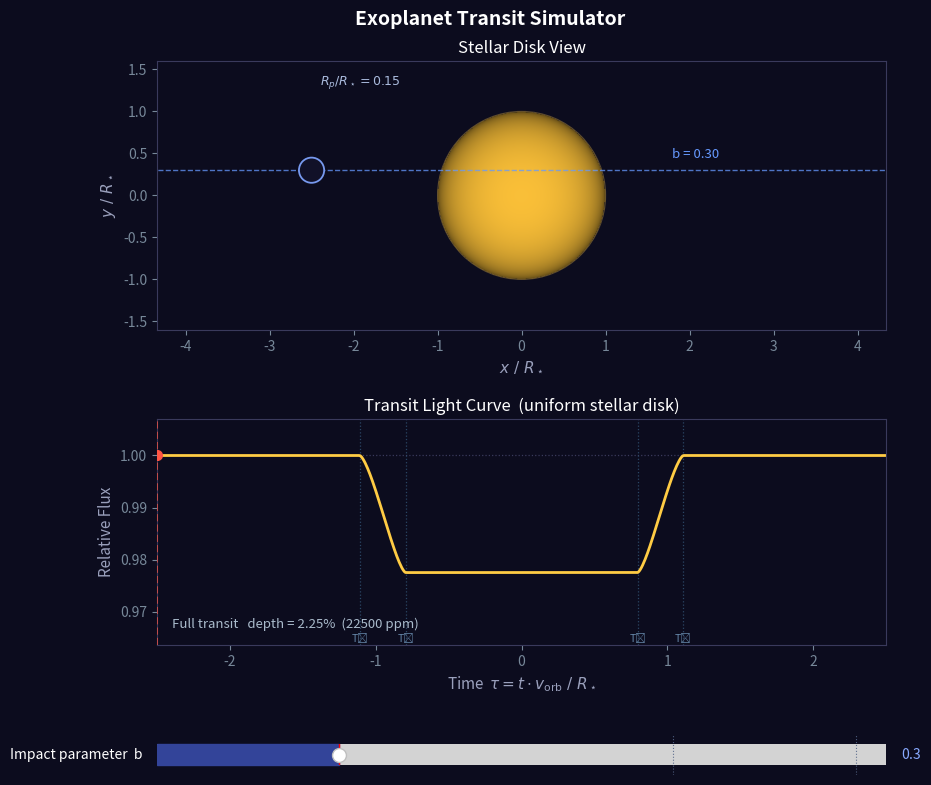

Source code (Python):
#!/usr/bin/env python3
"""
exoplanet_transit.py
====================
Interactive animation of an exoplanet transit.

  Top panel    – Stellar disk (quadratic limb darkening) with transiting planet.
  Bottom panel – Geometric (uniform stellar disk) transit light curve.
  Slider       – Impact parameter  b = (a cos i) / R★

Drag the slider to see how b controls the transit shape:
  b = 0              planet crosses the stellar centre (deepest, flattest bottom)
  0 < b < 1 − Rp/R★  full transit (all four contact points occur)
  1 − Rp/R★ ≤ b < 1 + Rp/R★  grazing transit (shallower, V-shaped)
  b ≥ 1 + Rp/R★      no transit (planet misses the star)

Time axis is normalised so that the stellar radius equals one velocity unit:
  τ = t · v_orb / R★

Dependencies: numpy, matplotlib
"""

import numpy as np
import matplotlib.pyplot as plt
import matplotlib.gridspec as gridspec
from matplotlib.animation import FuncAnimation
from matplotlib.widgets import Slider

# ── Physical parameters ────────────────────────────────────────────────────────
R_STAR   = 1.00   # stellar radius (defines the length scale)
R_PLANET = 0.15   # planet-to-star radius ratio  (Rp / R★)
B_INIT   = 0.30   # initial impact parameter

# ── Numerical parameters ───────────────────────────────────────────────────────
N_FRAMES = 220                         # frames per animation loop
T_MIN, T_MAX = -2.5, 2.5              # time axis  [R★ / v_orb]
N_LC  = 600                            # light-curve sample points
N_IMG = 400                            # star-image resolution (pixels per side)

# Limb-darkening coefficients (quadratic law)
LD_U1, LD_U2 = 0.45, 0.25

# ── Physics ────────────────────────────────────────────────────────────────────
def _overlap_scalar(d, r1, r2):
    """
    Area of intersection of two circles with radii r1, r2
    whose centres are separated by distance d.
    Uses the standard two-sector (lens) formula.
    """
    if d >= r1 + r2:
        return 0.0                        # circles are disjoint
    if d + r2 <= r1:
        return np.pi * r2 * r2            # small circle fully inside large
    if d + r1 <= r2:
        return np.pi * r1 * r1
    # Partial (lens-shaped) overlap
    ca = np.clip((d*d + r1*r1 - r2*r2) / (2.0 * d * r1), -1.0, 1.0)
    cb = np.clip((d*d + r2*r2 - r1*r1) / (2.0 * d * r2), -1.0, 1.0)
    sq = max(0.0, (-d + r1 + r2) * (d + r1 - r2) *
                  (d - r1 + r2) * (d + r1 + r2))
    return r1*r1 * np.arccos(ca) + r2*r2 * np.arccos(cb) - 0.5 * np.sqrt(sq)


def transit_lc(t_arr, b, r_s=R_STAR, r_p=R_PLANET):
    """
    Geometric transit light curve for a uniform stellar disk.
    Returns the normalised flux array (1 = out of transit).

    Parameters
    ----------
    t_arr : array_like  – time in units of R★ / v_orb
    b     : float       – impact parameter (planet's closest approach / R★)
    r_s   : float       – stellar radius (default R_STAR)
    r_p   : float       – planet radius (default R_PLANET)
    """
    d  = np.hypot(np.asarray(t_arr, float), b)
    ov = np.zeros_like(d)

    # Three regions: disjoint (ov=0 already), planet fully inside, partial overlap
    mask_in  = (d + r_p <= r_s)                  # fully inside
    mask_pt  = (~mask_in) & (d < r_s + r_p)      # partial

    ov[mask_in] = np.pi * r_p * r_p

    if mask_pt.any():
        dp = d[mask_pt]
        ca = np.clip((dp*dp + r_s*r_s - r_p*r_p) / (2*dp*r_s), -1., 1.)
        cb = np.clip((dp*dp + r_p*r_p - r_s*r_s) / (2*dp*r_p), -1., 1.)
        sq = np.maximum(0., (-dp + r_s + r_p) * (dp + r_s - r_p) *
                            (dp - r_s + r_p) * (dp + r_s + r_p))
        ov[mask_pt] = (r_s*r_s * np.arccos(ca) + r_p*r_p * np.arccos(cb)
                       - 0.5 * np.sqrt(sq))

    return 1.0 - ov / (np.pi * r_s * r_s)


def contact_times(b, r_s=R_STAR, r_p=R_PLANET):
    """
    Compute the four transit contact times T1–T4 (in units of R★/v_orb).

    Returns a dict with keys 'T1', 'T2', 'T3', 'T4'.
    T2 and T3 are None for grazing transits (b > r_s - r_p).
    All values are None if b >= r_s + r_p (no transit).
    """
    arg_outer = (r_s + r_p)**2 - b**2
    arg_inner = (r_s - r_p)**2 - b**2

    if arg_outer <= 0:
        return dict(T1=None, T2=None, T3=None, T4=None)

    T1 = -np.sqrt(arg_outer)
    T4 =  np.sqrt(arg_outer)
    T2 = T3 = None

    if arg_inner > 0:
        T2 = -np.sqrt(arg_inner)
        T3 =  np.sqrt(arg_inner)

    return dict(T1=T1, T2=T2, T3=T3, T4=T4)


# ── GUI / animation ────────────────────────────────────────────────────────────
# Everything below here runs only when the script is executed directly.
# Importing the module for unit-testing will NOT launch a window.

if __name__ == '__main__':

    t_frames = np.linspace(T_MIN, T_MAX, N_FRAMES)
    t_model  = np.linspace(T_MIN, T_MAX, N_LC)

    # ── Pre-render limb-darkened stellar disk ──────────────────────────────────
    _xv = np.linspace(-2.6, 2.6, N_IMG)
    _yv = np.linspace(-1.6, 1.6, N_IMG)
    _XX, _YY = np.meshgrid(_xv, _yv)
    _R  = np.sqrt(_XX**2 + _YY**2)

    # cos(theta) from centre: mu = sqrt(1 - (r/R★)^2)
    _mu = np.sqrt(np.maximum(0., 1. - np.minimum(1., _R / R_STAR)**2))

    # Quadratic limb-darkening law:  I(mu) = 1 - u1*(1-mu) - u2*(1-mu)^2
    _I  = np.where(_R <= R_STAR,
                   np.clip(1. - LD_U1*(1. - _mu) - LD_U2*(1. - _mu)**2, 0., 1.),
                   0.)

    # Build RGBA image (warm solar colour)
    _star_rgba         = np.zeros((N_IMG, N_IMG, 4), dtype=np.float32)
    _star_rgba[..., 0] = np.clip(_I * 0.98, 0., 1.)      # R channel
    _star_rgba[..., 1] = np.clip(_I * 0.75, 0., 1.)      # G channel
    _star_rgba[..., 2] = np.clip(_I * 0.22, 0., 1.)      # B channel
    _star_rgba[..., 3] = (_R <= R_STAR).astype(np.float32)  # alpha mask

    # ── Figure layout ──────────────────────────────────────────────────────────
    BG = '#0c0c1e'   # deep-space background

    fig = plt.figure(figsize=(9, 8.5), facecolor=BG)
    gs  = gridspec.GridSpec(
        3, 1,
        height_ratios=[2.5, 2.1, 0.38],
        hspace=0.50,
        top=0.91, bottom=0.07, left=0.13, right=0.94,
    )
    ax_sky  = fig.add_subplot(gs[0])    # stellar disk view
    ax_lc   = fig.add_subplot(gs[1])    # light curve
    ax_sld  = fig.add_subplot(gs[2])    # slider

    for ax in (ax_sky, ax_lc):
        ax.set_facecolor(BG)
        for sp in ax.spines.values():
            sp.set_edgecolor('#3a3a5c')

    # ── Stellar-disk panel ─────────────────────────────────────────────────────
    ax_sky.set_xlim(-2.6, 2.6)
    ax_sky.set_ylim(-1.6, 1.6)
    ax_sky.set_xlabel(r'$x\ /\ R_\star$',  color='#9aa0bc', fontsize=11)
    ax_sky.set_ylabel(r'$y\ /\ R_\star$',  color='#9aa0bc', fontsize=11)
    ax_sky.set_title('Stellar Disk View',   color='white',   fontsize=12, pad=6)
    ax_sky.tick_params(colors='#778899')

    # Star RGBA image (static — drawn once).
    # aspect='auto' is intentionally omitted; set_aspect('equal') is called
    # after all patches are added so it cannot be overridden by imshow.
    ax_sky.imshow(_star_rgba,
                  extent=[-2.6, 2.6, -1.6, 1.6],
                  origin='lower',
                  zorder=2, interpolation='bilinear')

    # Faint stellar limb outline
    ax_sky.add_patch(plt.Circle((0, 0), R_STAR,
                                 fill=False, ec='#aa8844',
                                 lw=0.8, alpha=0.5, zorder=3))

    # Planet size legend note
    ax_sky.text(-2.4, 1.45,
                fr'$R_p/R_\star = {R_PLANET}$',
                color='#aabbdd', fontsize=9, va='top')

    # Impact-parameter guide line (horizontal dashed line at y = b).
    # Extend well beyond T_MIN/T_MAX so it remains visible even if
    # adjustable='datalim' expands the x-axis.
    b_guide, = ax_sky.plot(
        [-6.0, 6.0], [B_INIT, B_INIT],
        ls='--', color='#6699ff', lw=1.0, alpha=0.75, zorder=4)

    b_label = ax_sky.text(
        2.35, B_INIT + 0.11, f'b = {B_INIT:.2f}',
        color='#6699ff', fontsize=9.5, ha='right', va='bottom', zorder=5)

    # Planet disk (animated)
    planet = plt.Circle(
        (t_frames[0], B_INIT), R_PLANET,
        color='#111128', ec='#7799ee', lw=1.3, zorder=6)
    ax_sky.add_patch(planet)

    # Equal aspect ratio — called LAST so imshow cannot override it.
    # adjustable='datalim' expands the data range to fill the axes box
    # rather than leaving whitespace, so the panel is fully used.
    ax_sky.set_aspect('equal', adjustable='datalim')
    ax_sky.set_xlim(-2.6, 2.6)
    ax_sky.set_ylim(-1.6, 1.6)

    # ── Light-curve panel ──────────────────────────────────────────────────────
    ax_lc.set_xlim(T_MIN, T_MAX)
    ax_lc.set_xlabel(r'Time  $\tau = t \cdot v_{\rm orb}\ /\ R_\star$',
                     color='#9aa0bc', fontsize=11)
    ax_lc.set_ylabel('Relative Flux', color='#9aa0bc', fontsize=11)
    ax_lc.set_title('Transit Light Curve  (uniform stellar disk)',
                    color='white', fontsize=12, pad=6)
    ax_lc.tick_params(colors='#778899')

    # Baseline (out-of-transit flux = 1)
    ax_lc.axhline(1.0, color='#3a3a5c', lw=0.9, ls=':', zorder=1)

    # Light-curve model line
    flux0    = transit_lc(t_model, B_INIT)
    lc_line, = ax_lc.plot(t_model, flux0, color='#ffcc44', lw=2.0, zorder=2)

    # Vertical time marker (updated each frame)
    t_vline  = ax_lc.axvline(t_frames[0], color='#ff5544',
                               lw=1.4, ls='--', alpha=0.70, zorder=4)

    # Dot tracking current flux
    t_dot,   = ax_lc.plot(
        [t_frames[0]], [flux0[0]],
        'o', ms=7, color='#ff5544', zorder=5,
        label='Current position')

    # Contact-point annotations (T1–T4 marks) — updated by _draw_contacts()
    contact_lines = []   # axvline Line2D objects for T1–T4
    contact_texts = []   # Text objects for T1–T4 labels

    # Status text (transit type + depth)
    info_txt = ax_lc.text(
        0.02, 0.06, '', transform=ax_lc.transAxes,
        color='#aabbcc', fontsize=9.5, va='bottom')


    def _set_ylim(flux):
        """Set y-axis limits to nicely frame the light curve."""
        depth = 1.0 - flux.min()
        lo = max(1.0 - 1.6 * depth - 4e-4, 0.955)
        ax_lc.set_ylim(lo, 1.007)


    def _status(b):
        depth_pct = R_PLANET**2 * 100.0
        depth_ppm = R_PLANET**2 * 1e6
        if b < 1.0 - R_PLANET - 1e-6:
            return (f'Full transit   '
                    f'depth = {depth_pct:.2f}%  ({depth_ppm:.0f} ppm)')
        elif b < 1.0 + R_PLANET + 1e-6:
            return 'Grazing transit  –  shallower, V-shaped minimum'
        else:
            return 'No transit  –  planet misses the stellar disk'


    def _draw_contacts(b):
        """Draw (or clear) T1–T4 vertical contact-point lines."""
        for ln in contact_lines:
            ln.remove()
        contact_lines.clear()
        for tx in contact_texts:
            tx.remove()
        contact_texts.clear()

        ct = contact_times(b)
        if ct['T1'] is None:
            return   # no transit

        labels = ['T₁', 'T₄']
        times  = [ct['T1'], ct['T4']]
        if ct['T2'] is not None:
            labels = ['T₁', 'T₂', 'T₃', 'T₄']
            times  = [ct['T1'], ct['T2'], ct['T3'], ct['T4']]

        ylims = ax_lc.get_ylim()
        for xc, label in zip(times, labels):
            if T_MIN < xc < T_MAX:
                ln = ax_lc.axvline(xc, color='#335577', lw=0.9,
                                    ls=':', alpha=0.8, zorder=1)
                tx = ax_lc.text(xc, ylims[0] + 0.002 * (ylims[1] - ylims[0]),
                                label, color='#6688aa', fontsize=7.5,
                                ha='center', va='bottom')
                contact_lines.append(ln)
                contact_texts.append(tx)


    _set_ylim(flux0)
    info_txt.set_text(_status(B_INIT))
    _draw_contacts(B_INIT)

    # ── Slider ─────────────────────────────────────────────────────────────────
    ax_sld.set_facecolor('#14142a')
    slider_b = Slider(
        ax_sld,
        label='Impact parameter  b',
        valmin=0.0,
        valmax=1.0 + R_PLANET + 0.05,   # slightly beyond 1+Rp to show no-transit
        valinit=B_INIT,
        color='#334499',
    )
    slider_b.label.set_color('white')
    slider_b.label.set_fontsize(10)
    slider_b.valtext.set_color('#88aaff')

    # Mark the transition thresholds on the slider axis (in data / slider coords)
    for bmark in [1.0 - R_PLANET, 1.0 + R_PLANET]:
        ax_sld.axvline(bmark, color='#556688', lw=0.8, ls=':', alpha=0.9)

    # ── Shared mutable state ───────────────────────────────────────────────────
    state = {'b': B_INIT}


    def _on_slider(val):
        """Called whenever the slider is moved."""
        b = float(slider_b.val)
        state['b'] = b

        # Recompute and redraw the light curve
        flux = transit_lc(t_model, b)
        lc_line.set_ydata(flux)
        _set_ylim(flux)

        # Update contact-point markers (clears and redraws them)
        _draw_contacts(b)

        # Update impact-parameter guide line and label in the sky panel
        b_guide.set_ydata([b, b])
        y_lbl = b + 0.11 if b < 1.45 else b - 0.17   # keep label inside axes
        b_label.set_y(y_lbl)
        b_label.set_text(f'b = {b:.2f}')

        # Update status annotation
        info_txt.set_text(_status(b))

        fig.canvas.draw_idle()


    slider_b.on_changed(_on_slider)

    # ── Animation ──────────────────────────────────────────────────────────────
    def _animate(frame):
        b = state['b']
        x = t_frames[frame]

        # Move planet across the stellar disk
        planet.set_center((x, b))

        # Compute current flux at this exact position
        d    = float(np.hypot(x, b))
        curr = 1.0 - _overlap_scalar(d, R_STAR, R_PLANET) / (np.pi * R_STAR**2)

        # Update time marker on the light curve
        t_dot.set_data([x], [curr])
        t_vline.set_xdata([x, x])

        return planet, t_dot, t_vline


    ani = FuncAnimation(
        fig, _animate,
        frames=N_FRAMES,
        interval=28,       # ms per frame  (~35 fps)
        blit=False,        # must be False so slider updates redraw immediately
        repeat=True,
    )

    # ── Title ──────────────────────────────────────────────────────────────────
    fig.suptitle('Exoplanet Transit Simulator',
                 color='white', fontsize=14, fontweight='bold', y=0.97)

    plt.show()
